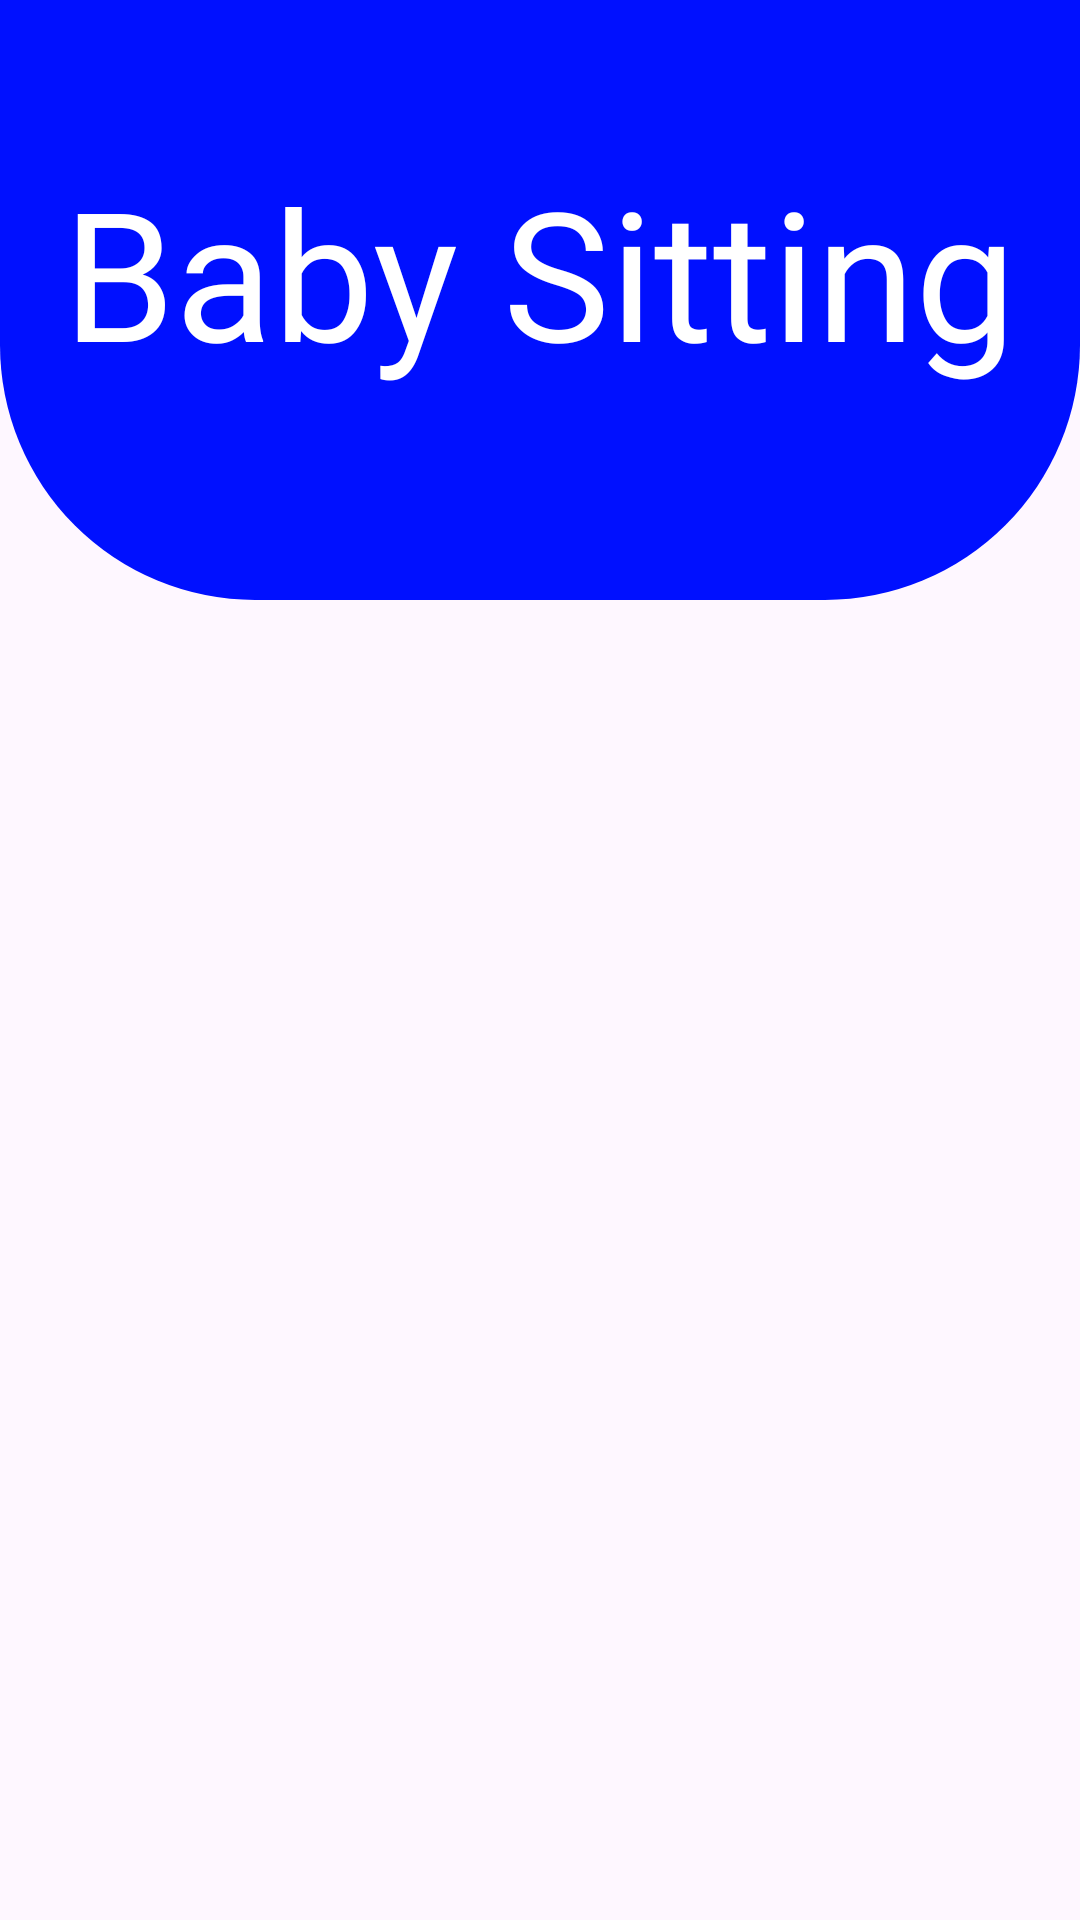

Android layout source for this screen:
<!-- AndroidManifest.xml: application theme Theme.Homie -->
<!-- res/layout/activity_baby_sitting_retrieve.xml -->
<?xml version="1.0" encoding="utf-8"?>
<LinearLayout xmlns:android="http://schemas.android.com/apk/res/android"
    xmlns:app="http://schemas.android.com/apk/res-auto"
    xmlns:tools="http://schemas.android.com/tools"
    android:layout_width="match_parent"
    android:layout_height="match_parent"
    android:orientation="vertical"
    tools:context=".admin_retrieve.baby_sitting_retrieve">
    <View
        android:layout_width="match_parent"
        android:layout_height="200dp"
        android:background="@xml/bg_dark_view"
        />

    <TextView
        android:layout_width="wrap_content"
        android:layout_height="wrap_content"
        android:layout_gravity="center"
        android:layout_marginTop="-150dp"
        android:fontFamily="@font/baloo_tammudu"
        android:text="@string/nanny"
        android:textColor="@color/white"
        android:textSize="60sp"
        />


    <ListView
        android:id="@+id/babySittingLV"
        android:layout_width="match_parent"
        android:layout_height="wrap_content"
        android:layout_marginStart="20dp"
        android:layout_marginTop="10dp"
        android:layout_marginEnd="20dp"
        />


</LinearLayout>
<!-- resources referenced by this layout -->
<resources>
  <color name="white">#FFFFFFFF</color>
  <string name="nanny">Baby Sitting</string>
  <style name="Theme.Homie" parent="Base.Theme.Homie" />
  <style name="Base.Theme.Homie" parent="Theme.Material3.DayNight.NoActionBar">
          
          
      </style>
</resources>
